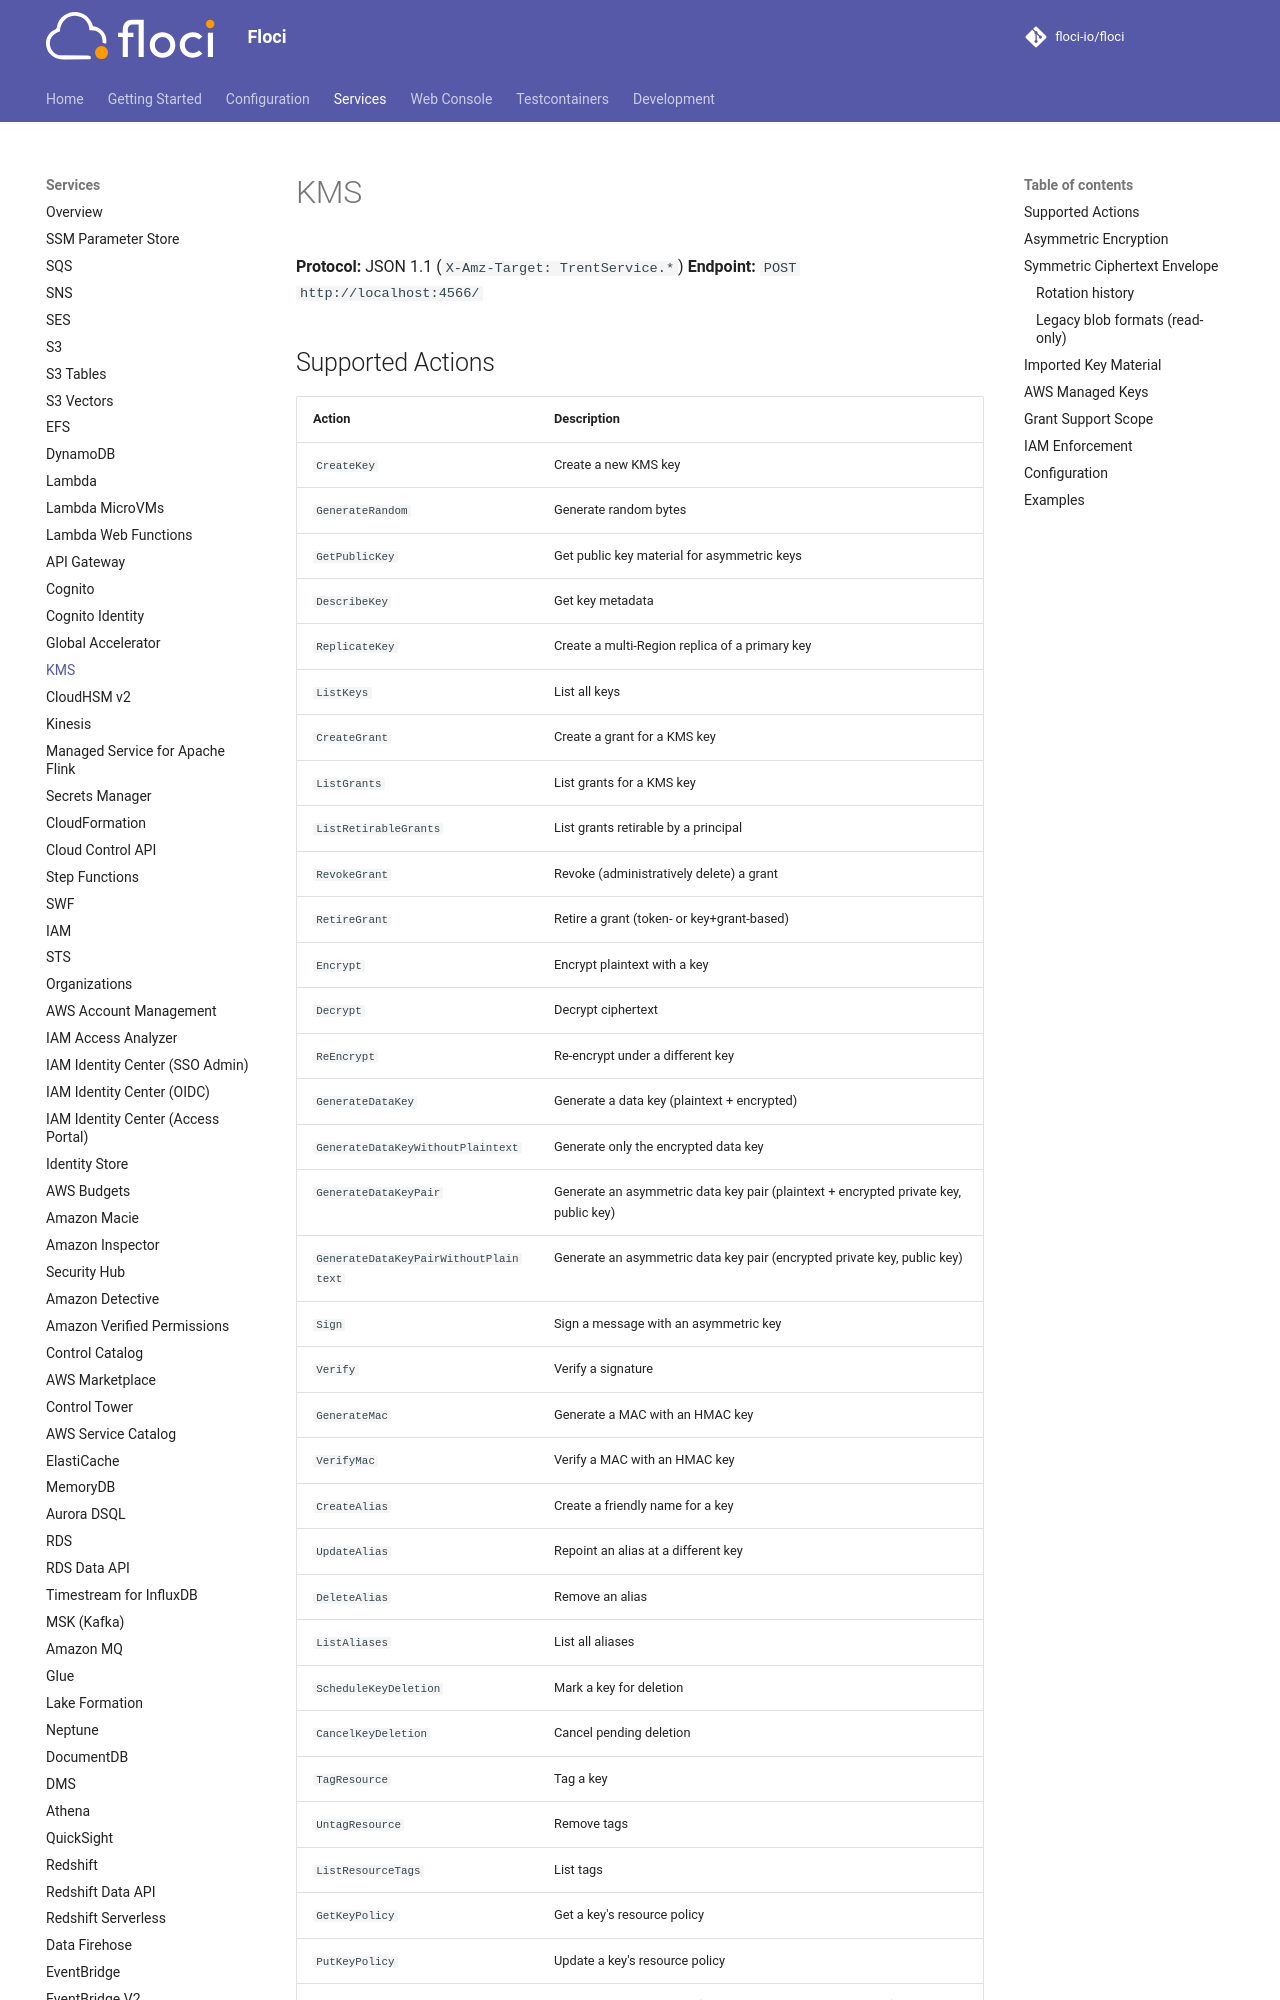

repository: 4Raisan/floci · page: services/kms/index.html · generator: mkdocs

# KMS

**Protocol:** JSON 1.1 (`X-Amz-Target: TrentService.*`)
**Endpoint:** `POST http://localhost:4566/`

## Supported Actions

<!-- floci:actions:start -->
| Action | Description |
| --- | --- |
| `CreateKey` | Create a new KMS key |
| `GenerateRandom` | Generate random bytes |
| `GetPublicKey` | Get public key material for asymmetric keys |
| `DescribeKey` | Get key metadata |
| `ReplicateKey` | Create a multi-Region replica of a primary key |
| `ListKeys` | List all keys |
| `CreateGrant` | Create a grant for a KMS key |
| `ListGrants` | List grants for a KMS key |
| `ListRetirableGrants` | List grants retirable by a principal |
| `RevokeGrant` | Revoke (administratively delete) a grant |
| `RetireGrant` | Retire a grant (token- or key+grant-based) |
| `Encrypt` | Encrypt plaintext with a key |
| `Decrypt` | Decrypt ciphertext |
| `ReEncrypt` | Re-encrypt under a different key |
| `GenerateDataKey` | Generate a data key (plaintext + encrypted) |
| `GenerateDataKeyWithoutPlaintext` | Generate only the encrypted data key |
| `GenerateDataKeyPair` | Generate an asymmetric data key pair (plaintext + encrypted private key, public key) |
| `GenerateDataKeyPairWithoutPlaintext` | Generate an asymmetric data key pair (encrypted private key, public key) |
| `Sign` | Sign a message with an asymmetric key |
| `Verify` | Verify a signature |
| `GenerateMac` | Generate a MAC with an HMAC key |
| `VerifyMac` | Verify a MAC with an HMAC key |
| `CreateAlias` | Create a friendly name for a key |
| `UpdateAlias` | Repoint an alias at a different key |
| `DeleteAlias` | Remove an alias |
| `ListAliases` | List all aliases |
| `ScheduleKeyDeletion` | Mark a key for deletion |
| `CancelKeyDeletion` | Cancel pending deletion |
| `TagResource` | Tag a key |
| `UntagResource` | Remove tags |
| `ListResourceTags` | List tags |
| `GetKeyPolicy` | Get a key's resource policy |
| `PutKeyPolicy` | Update a key's resource policy |
| `ListKeyPolicies` | List a key's policy names (always the single `default` policy) |
| `UpdateKeyDescription` | Update a key's description |
| `GetKeyRotationStatus` | Check if automatic key rotation is enabled |
| `EnableKeyRotation` | Enable automatic key rotation (symmetric keys only) |
| `DisableKeyRotation` | Disable automatic key rotation |
| `EnableKey` | Enable a key |
| `DisableKey` | Disable a key |
| `RotateKeyOnDemand` | Rotate key material on demand (symmetric keys only) |
| `ListKeyRotations` | List completed rotations or all key materials, with pagination |
| `GetParametersForImport` | Get the wrapping key and import token for an `EXTERNAL` key |
| `ImportKeyMaterial` | Import key material into an `EXTERNAL` key |
| `DeleteImportedKeyMaterial` | Delete imported key material, returning the key to `PendingImport` |
<!-- floci:actions:end -->

## Asymmetric Encryption

`Encrypt`, `Decrypt`, and `ReEncrypt` apply real RSAES-OAEP for RSA keys (`RSA_2048`, `RSA_3072`, `RSA_4096`) when `EncryptionAlgorithm` is `RSAES_OAEP_SHA_1` or `RSAES_OAEP_SHA_256`. The ciphertext is raw RSA output of the modulus length, for example exactly 256 bytes for `RSA_2048`. A ciphertext produced locally with the public key from `GetPublicKey` decrypts the same way it does on real AWS, which makes the usual envelope pattern work. Only the encrypting side needs the public key. As on real AWS, asymmetric `Decrypt` requires `KeyId`, an `EncryptionContext` is rejected for asymmetric keys, and plaintext larger than the OAEP capacity of the key fails validation.

Symmetric keys keep the emulator's internal ciphertext format, described below, which is not compatible with ciphertexts from real AWS KMS.
